2-way image classification set "Fruits And Vegetables Classification" from GitHub (Murugeshwari1/nutritional_evaluation_in_regional_fruits_and_vegetables); label vocabulary: preserved, unpreserved.

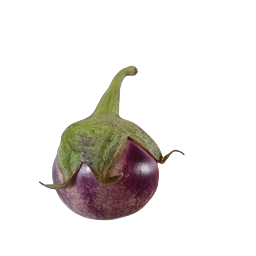
Label: unpreserved

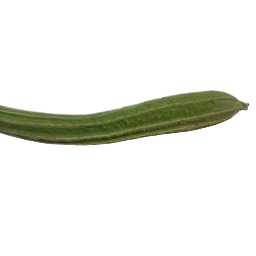
Label: unpreserved

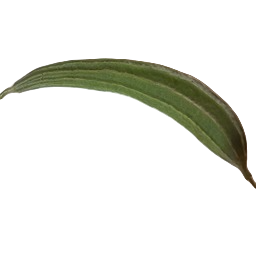
Label: unpreserved

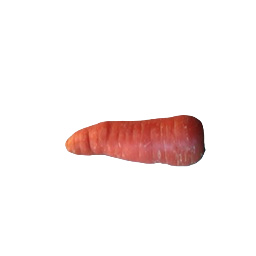
Label: preserved

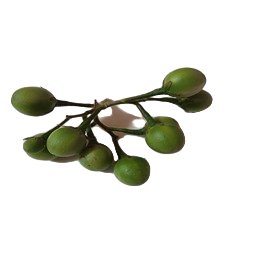
Label: preserved

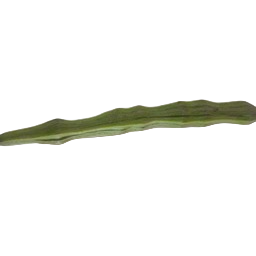
Label: preserved
